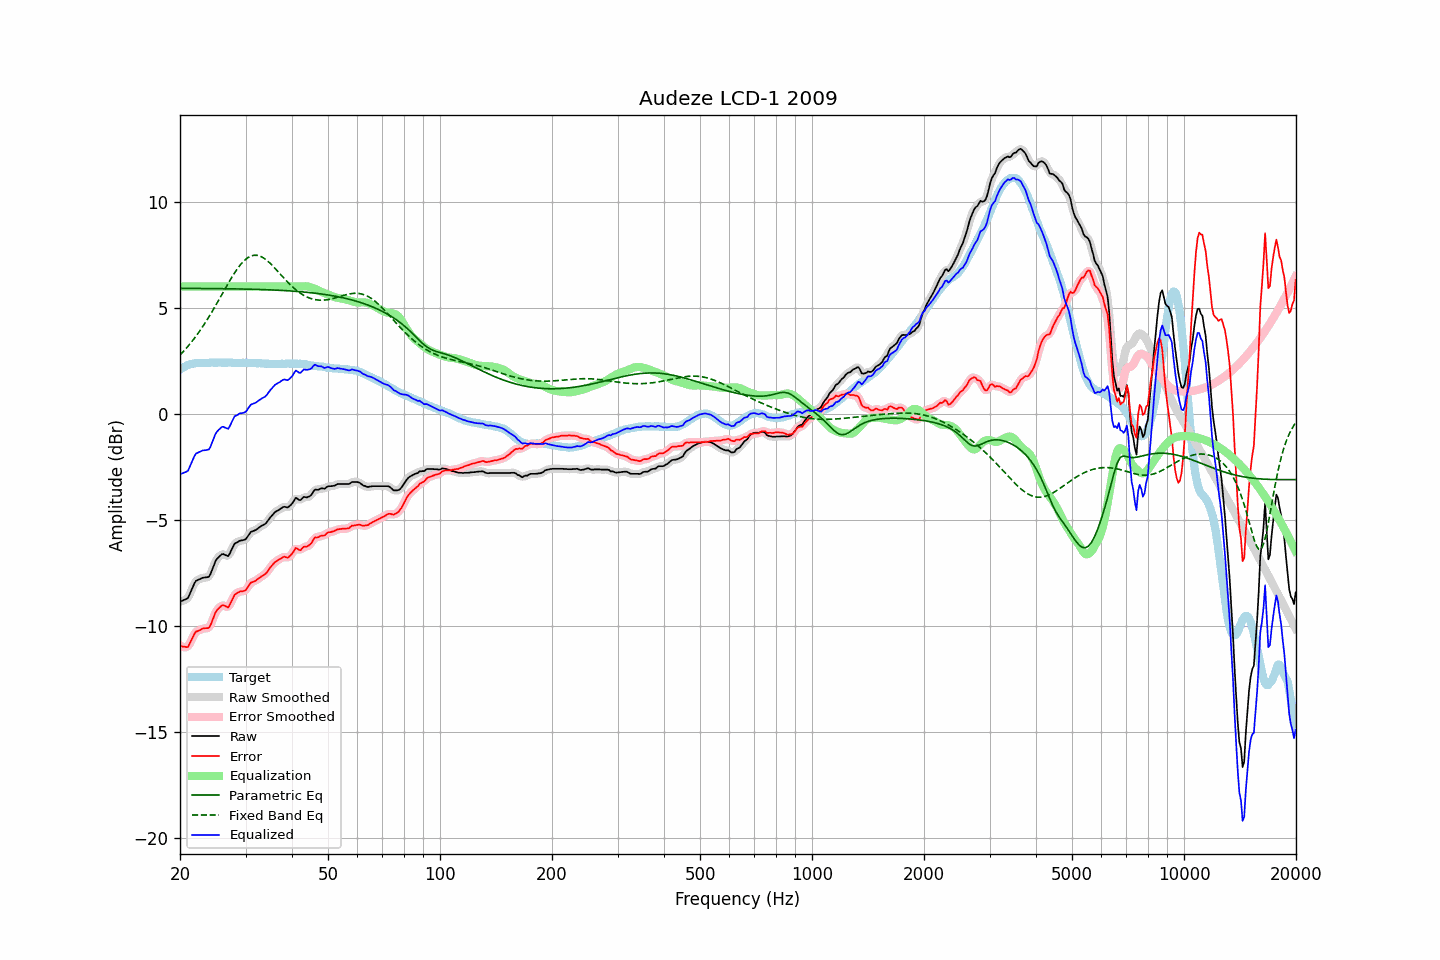

The data file committed next to this chart (first rows):
frequency, raw, error, smoothed, error_smoothed, equalization, parametric_eq, fixed_band_eq, equalized_raw, equalized_smoothed, target
20.00, -8.85, -10.94, -8.83, -10.92, 6.00, 5.91, 2.77, -2.85, -2.83, 2.09
20.20, -8.82, -10.96, -8.83, -10.97, 6.00, 5.91, 2.85, -2.82, -2.83, 2.14
20.40, -8.79, -10.98, -8.81, -10.99, 6.00, 5.91, 2.93, -2.79, -2.81, 2.19
20.61, -8.76, -10.98, -8.77, -11.00, 6.00, 5.91, 3.01, -2.76, -2.77, 2.22
20.81, -8.73, -11.00, -8.73, -11.00, 6.00, 5.91, 3.10, -2.73, -2.73, 2.27
21.02, -8.68, -10.99, -8.65, -10.95, 6.00, 5.91, 3.19, -2.68, -2.65, 2.31
21.23, -8.51, -10.84, -8.52, -10.85, 6.00, 5.91, 3.28, -2.51, -2.52, 2.33
21.44, -8.34, -10.68, -8.34, -10.69, 6.00, 5.91, 3.37, -2.34, -2.34, 2.35
21.66, -8.16, -10.53, -8.15, -10.51, 6.00, 5.91, 3.46, -2.16, -2.15, 2.37
21.87, -7.99, -10.36, -8.00, -10.38, 6.00, 5.91, 3.56, -1.99, -2.00, 2.38
22.09, -7.87, -10.26, -7.89, -10.28, 6.00, 5.91, 3.66, -1.87, -1.89, 2.40
22.31, -7.84, -10.24, -7.83, -10.23, 6.00, 5.91, 3.77, -1.84, -1.83, 2.41
22.54, -7.80, -10.20, -7.79, -10.20, 6.00, 5.91, 3.88, -1.80, -1.79, 2.40
22.76, -7.77, -10.17, -7.77, -10.17, 6.00, 5.91, 3.99, -1.77, -1.77, 2.40
22.99, -7.73, -10.12, -7.74, -10.13, 6.00, 5.91, 4.10, -1.73, -1.74, 2.39
23.22, -7.72, -10.11, -7.72, -10.11, 6.00, 5.91, 4.21, -1.72, -1.72, 2.39
23.45, -7.71, -10.10, -7.72, -10.11, 6.00, 5.91, 4.33, -1.71, -1.72, 2.39
23.69, -7.70, -10.10, -7.71, -10.11, 6.00, 5.91, 4.45, -1.70, -1.71, 2.40
23.92, -7.68, -10.08, -7.65, -10.06, 6.00, 5.90, 4.57, -1.68, -1.65, 2.40
24.16, -7.55, -9.96, -7.53, -9.95, 6.00, 5.90, 4.70, -1.55, -1.53, 2.41
24.40, -7.35, -9.77, -7.36, -9.77, 6.00, 5.90, 4.82, -1.35, -1.36, 2.42
24.65, -7.16, -9.57, -7.15, -9.57, 6.00, 5.90, 4.95, -1.16, -1.15, 2.41
24.89, -6.96, -9.37, -6.98, -9.39, 6.00, 5.90, 5.08, -0.96, -0.98, 2.41
25.14, -6.84, -9.25, -6.85, -9.26, 6.00, 5.90, 5.21, -0.84, -0.85, 2.41
25.39, -6.76, -9.18, -6.75, -9.16, 6.00, 5.90, 5.35, -0.76, -0.75, 2.42
25.65, -6.69, -9.11, -6.68, -9.09, 6.00, 5.90, 5.48, -0.69, -0.68, 2.42
25.91, -6.62, -9.03, -6.63, -9.05, 6.00, 5.90, 5.62, -0.62, -0.63, 2.41
26.16, -6.61, -9.02, -6.62, -9.03, 6.00, 5.90, 5.75, -0.61, -0.62, 2.41
26.43, -6.65, -9.06, -6.65, -9.06, 6.00, 5.90, 5.88, -0.65, -0.65, 2.41
26.69, -6.68, -9.09, -6.69, -9.10, 6.00, 5.89, 6.02, -0.68, -0.69, 2.41
26.96, -6.71, -9.13, -6.67, -9.08, 6.00, 5.89, 6.15, -0.71, -0.67, 2.42
27.23, -6.58, -9.00, -6.58, -8.99, 6.00, 5.89, 6.28, -0.58, -0.58, 2.42
27.50, -6.42, -8.83, -6.43, -8.84, 6.00, 5.89, 6.41, -0.42, -0.43, 2.41
27.77, -6.26, -8.66, -6.26, -8.67, 6.00, 5.89, 6.53, -0.26, -0.26, 2.40
28.05, -6.12, -8.52, -6.15, -8.55, 6.00, 5.89, 6.65, -0.12, -0.15, 2.40
28.33, -6.08, -8.47, -6.07, -8.47, 6.00, 5.89, 6.76, -0.08, -0.07, 2.39
28.62, -6.04, -8.43, -6.02, -8.42, 6.00, 5.89, 6.87, -0.04, -0.02, 2.39
28.90, -5.99, -8.39, -6.00, -8.39, 6.00, 5.88, 6.97, 0.01, 0.00, 2.40
29.19, -5.97, -8.36, -5.97, -8.37, 6.00, 5.88, 7.06, 0.03, 0.03, 2.39
29.48, -5.96, -8.37, -5.96, -8.36, 6.00, 5.88, 7.15, 0.04, 0.04, 2.41
29.78, -5.94, -8.34, -5.94, -8.34, 6.00, 5.88, 7.23, 0.06, 0.06, 2.40
30.08, -5.90, -8.31, -5.88, -8.28, 6.00, 5.88, 7.29, 0.10, 0.12, 2.41
30.38, -5.79, -8.19, -5.79, -8.19, 6.00, 5.88, 7.35, 0.21, 0.21, 2.40
30.68, -5.68, -8.07, -5.68, -8.08, 6.00, 5.87, 7.39, 0.32, 0.32, 2.39
30.99, -5.57, -7.96, -5.59, -7.99, 6.00, 5.87, 7.43, 0.43, 0.41, 2.39
31.30, -5.54, -7.93, -5.54, -7.93, 6.00, 5.87, 7.46, 0.46, 0.46, 2.39
31.61, -5.51, -7.90, -5.50, -7.89, 6.00, 5.87, 7.47, 0.49, 0.50, 2.39
31.93, -5.48, -7.87, -5.47, -7.86, 6.00, 5.87, 7.47, 0.52, 0.53, 2.39
32.24, -5.43, -7.81, -5.43, -7.81, 6.00, 5.86, 7.47, 0.57, 0.57, 2.38
32.57, -5.37, -7.76, -5.37, -7.76, 6.00, 5.86, 7.45, 0.63, 0.63, 2.39
32.89, -5.32, -7.70, -5.32, -7.70, 6.00, 5.86, 7.43, 0.68, 0.68, 2.39
33.22, -5.27, -7.64, -5.27, -7.65, 6.00, 5.86, 7.39, 0.73, 0.73, 2.37
33.55, -5.23, -7.60, -5.23, -7.60, 6.00, 5.85, 7.35, 0.77, 0.77, 2.37
33.89, -5.19, -7.55, -5.18, -7.54, 6.00, 5.85, 7.29, 0.81, 0.82, 2.36
34.23, -5.11, -7.48, -5.10, -7.46, 6.00, 5.85, 7.23, 0.89, 0.90, 2.37
34.57, -5.00, -7.36, -5.01, -7.37, 6.00, 5.85, 7.17, 1.00, 0.99, 2.36
34.92, -4.90, -7.26, -4.90, -7.26, 6.00, 5.84, 7.10, 1.10, 1.10, 2.36
35.27, -4.81, -7.16, -4.81, -7.16, 6.00, 5.84, 7.02, 1.19, 1.19, 2.35
35.62, -4.72, -7.07, -4.72, -7.07, 6.00, 5.84, 6.95, 1.28, 1.28, 2.35
35.97, -4.64, -6.99, -4.65, -7.00, 6.00, 5.83, 6.87, 1.36, 1.35, 2.35
... 635 more rows
